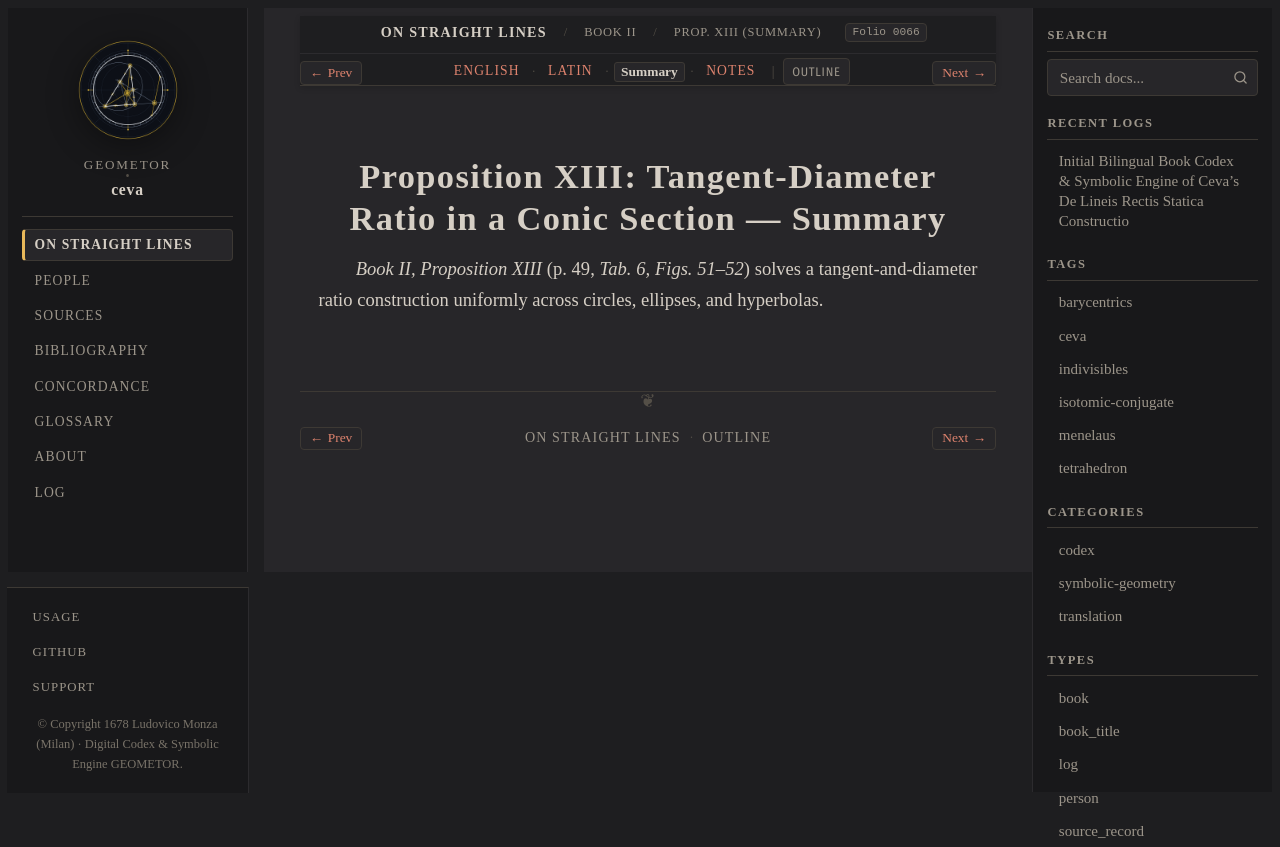

repository: geometor/ceva · page: de_lineis_rectis/liber_secundus/prop_13/summary.html · generator: sphinx

:layout: book
:order: 14
:canonical_id: liber_secundus_prop_13
:breadcrumb_title: Prop. XIII (Summary)
:folio: 0066
:tracks: English: index | Latin: la | Summary: summary | Notes: notes

.. _liber-secundus-prop-13-summary:

Proposition XIII: Tangent-Diameter Ratio in a Conic Section — Summary
=====================================================================

.. folio:: 0066
   :page: p. 49

*Book II, Proposition XIII* (p. 49, `Tab. 6, Figs. 51–52`) solves a tangent-and-diameter ratio construction uniformly across circles, ellipses, and hyperbolas.
